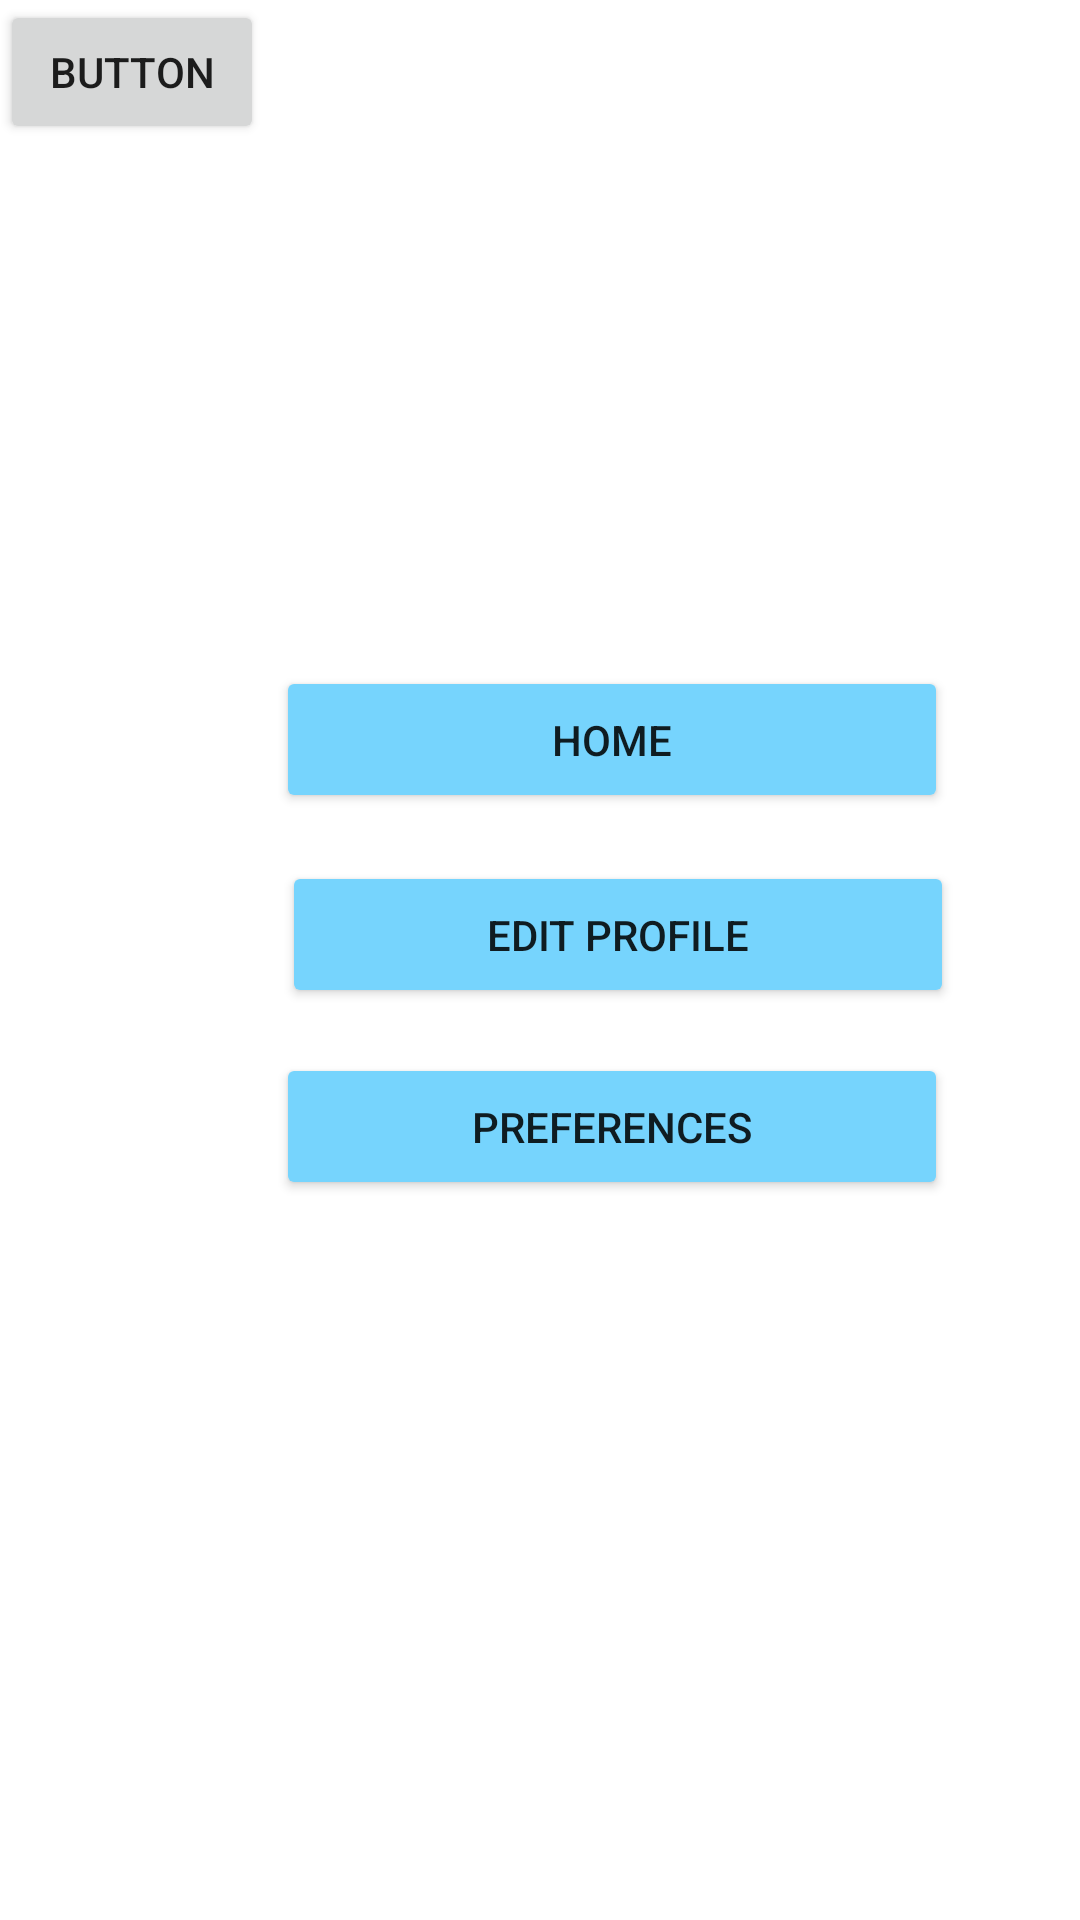

Android layout source for this screen:
<!-- AndroidManifest.xml: application theme Theme.OnlineBarterTrader -->
<!-- res/layout/activity_profile.xml -->
<?xml version="1.0" encoding="utf-8"?>
<androidx.constraintlayout.widget.ConstraintLayout xmlns:android="http://schemas.android.com/apk/res/android"
    xmlns:app="http://schemas.android.com/apk/res-auto"
    xmlns:tools="http://schemas.android.com/tools"
    android:layout_width="match_parent"
    android:layout_height="match_parent">

    <Button
        android:id="@+id/preferenceButton"
        android:layout_width="224dp"
        android:layout_height="49dp"
        android:layout_marginStart="92dp"
        android:layout_marginLeft="92dp"
        android:layout_marginTop="80dp"
        android:text="@string/preferences_button"
        app:backgroundTint="#76D4FD"
        app:layout_constraintStart_toStartOf="parent"
        app:layout_constraintTop_toBottomOf="@+id/homeButton" />

    <ImageView
        android:id="@+id/profilePicture"
        android:layout_width="wrap_content"
        android:layout_height="wrap_content"
        android:layout_marginStart="141dp"
        android:layout_marginLeft="141dp"
        android:layout_marginTop="36dp"
        android:contentDescription="@string/profile_Picture"
        app:layout_constraintStart_toStartOf="parent"
        app:layout_constraintTop_toTopOf="parent"
        tools:srcCompat="@tools:sample/avatars" />

    <Button
        android:id="@+id/editProfileButton"
        android:layout_width="224dp"
        android:layout_height="49dp"
        android:layout_marginStart="94dp"
        android:layout_marginLeft="94dp"
        android:layout_marginTop="16dp"
        android:text="@string/editProfile_button"
        app:backgroundTint="#76D4FD"
        app:layout_constraintStart_toStartOf="parent"
        app:layout_constraintTop_toBottomOf="@+id/homeButton" />

    <Button
        android:id="@+id/homeButton"
        android:layout_width="224dp"
        android:layout_height="49dp"
        android:layout_marginStart="92dp"
        android:layout_marginLeft="92dp"
        android:layout_marginTop="84dp"
        android:text="@string/home_button"
        app:backgroundTint="#76D4FD"
        app:layout_constraintStart_toStartOf="parent"
        app:layout_constraintTop_toBottomOf="@+id/displayEmail" />

    <TextView
        android:id="@+id/displayUsername"
        android:layout_width="225dp"
        android:layout_height="31dp"
        android:layout_marginStart="92dp"
        android:layout_marginLeft="92dp"
        android:layout_marginTop="28dp"
        app:layout_constraintStart_toStartOf="parent"
        app:layout_constraintTop_toBottomOf="@+id/profilePicture" />

    <TextView
        android:id="@+id/displayEmail"
        android:layout_width="225dp"
        android:layout_height="31dp"
        android:layout_marginStart="92dp"
        android:layout_marginLeft="92dp"
        android:layout_marginTop="12dp"
        app:layout_constraintStart_toStartOf="parent"
        app:layout_constraintTop_toBottomOf="@+id/displayUsername" />

    <TextView
        android:id="@+id/displayName"
        android:layout_width="225dp"
        android:layout_height="31dp"
        android:layout_marginStart="92dp"
        android:layout_marginLeft="92dp"
        android:layout_marginTop="12dp"
        app:layout_constraintStart_toStartOf="parent"
        app:layout_constraintTop_toBottomOf="@+id/displayEmail" />

    <Button
        android:id="@+id/button"
        android:layout_width="wrap_content"
        android:layout_height="wrap_content"
        android:text="Button"
        tools:layout_editor_absoluteX="284dp"
        tools:layout_editor_absoluteY="144dp" />

</androidx.constraintlayout.widget.ConstraintLayout>
<!-- resources referenced by this layout -->
<resources>
  <string name="editProfile_button">Edit Profile</string>
  <string name="home_button">Home</string>
  <string name="preferences_button">Preferences</string>
  <string name="profile_Picture">Profile Picture</string>
  <style name="Theme.OnlineBarterTrader" parent="Theme.MaterialComponents.DayNight.DarkActionBar">
          
          <item name="colorPrimary">@color/purple_500</item>
          <item name="colorPrimaryVariant">@color/purple_700</item>
          <item name="colorOnPrimary">@color/white</item>
          
          <item name="colorSecondary">@color/teal_200</item>
          <item name="colorSecondaryVariant">@color/teal_700</item>
          <item name="colorOnSecondary">@color/black</item>
          
          <item name="android:statusBarColor" tools:targetApi="l">?attr/colorPrimaryVariant</item>
          
      </style>
  <color name="purple_500">#FF6200EE</color>
  <color name="purple_700">#FF3700B3</color>
  <color name="white">#FFFFFFFF</color>
  <color name="teal_200">#FF03DAC5</color>
  <color name="teal_700">#FF018786</color>
  <color name="black">#FF000000</color>
</resources>
